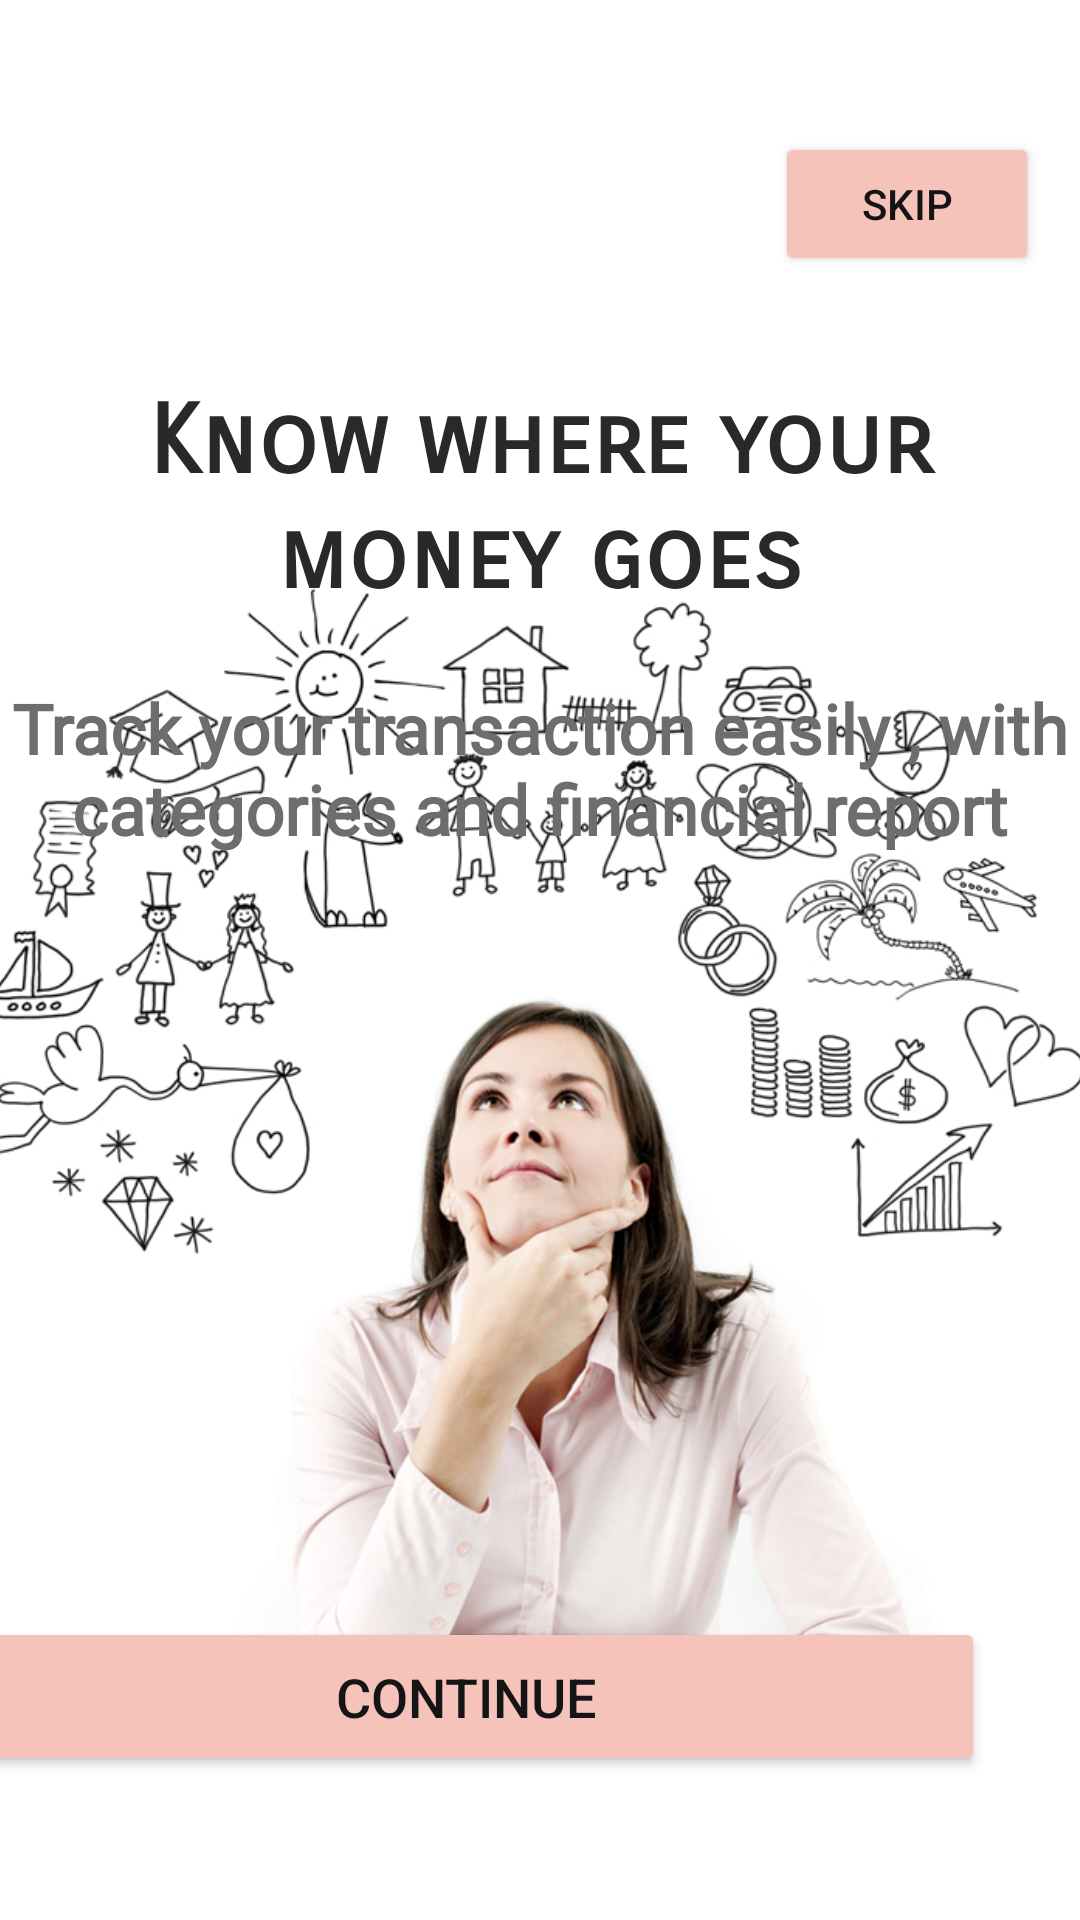

This screen was rendered from an Android layout file. Write that file and the resources it references.
<!-- AndroidManifest.xml: application theme Theme.MADLab_Exam3 -->
<!-- res/layout/activity_ob2.xml -->
<?xml version="1.0" encoding="utf-8"?>
<androidx.constraintlayout.widget.ConstraintLayout xmlns:android="http://schemas.android.com/apk/res/android"
    xmlns:app="http://schemas.android.com/apk/res-auto"
    xmlns:tools="http://schemas.android.com/tools"
    android:id="@+id/main"
    android:layout_width="match_parent"
    android:layout_height="match_parent"
    android:background="#FFFFFF"
    tools:context=".ob2">

    <ImageView
        android:id="@+id/imageView2"
        android:layout_width="419dp"
        android:layout_height="372dp"
        android:background="#FCF5FD"
        android:scaleType="centerCrop"
        app:layout_constraintBottom_toBottomOf="parent"
        app:layout_constraintEnd_toEndOf="parent"
        app:layout_constraintStart_toStartOf="parent"
        app:layout_constraintTop_toTopOf="parent"
        app:layout_constraintVertical_bias="0.671"
        app:srcCompat="@drawable/onb" />

    <TextView
        android:id="@+id/onboardingTitle"
        android:layout_width="0dp"
        android:layout_height="wrap_content"
        android:layout_marginStart="32dp"
        android:layout_marginTop="36dp"
        android:layout_marginEnd="32dp"
        android:fontFamily="sans-serif-smallcaps"
        android:gravity="center"
        android:text="Know where your money goes"
        android:textColor="#2A2929"
        android:textSize="32sp"
        android:textStyle="bold"
        app:layout_constraintEnd_toEndOf="parent"
        app:layout_constraintHorizontal_bias="1.0"
        app:layout_constraintStart_toStartOf="parent"
        app:layout_constraintTop_toBottomOf="@+id/button" />

    <TextView
        android:id="@+id/onboardingSubtitle"
        android:layout_width="355dp"
        android:layout_height="63dp"
        android:layout_marginStart="48dp"
        android:layout_marginTop="20dp"
        android:layout_marginEnd="48dp"
        android:fontFamily="@font/akaya_kanadaka"
        android:gravity="center"
        android:text="Track your transaction easily , with categories and financial report"
        android:textAlignment="center"
        android:textColor="#6D6D6D"
        android:textSize="23sp"
        android:textStyle="bold"
        app:layout_constraintEnd_toEndOf="parent"
        app:layout_constraintStart_toStartOf="parent"
        app:layout_constraintTop_toBottomOf="@+id/onboardingTitle" />

    <Button
        android:id="@+id/continueButton"
        android:layout_width="346dp"
        android:layout_height="53dp"
        android:layout_marginStart="32dp"
        android:layout_marginEnd="32dp"
        android:layout_marginBottom="48dp"
        android:backgroundTint="#F6C3BB"
        android:paddingVertical="12dp"
        android:text="@string/continue_button"
        android:textColor="#161515"
        android:textSize="18sp"
        app:layout_constraintBottom_toBottomOf="parent"
        app:layout_constraintEnd_toEndOf="parent"
        app:layout_constraintHorizontal_bias="1.0"
        app:layout_constraintStart_toStartOf="parent"
        app:layout_constraintTop_toBottomOf="@+id/imageView2"
        app:layout_constraintVertical_bias="1.0" />

    <Button
        android:id="@+id/button"
        android:layout_width="wrap_content"
        android:layout_height="wrap_content"
        android:layout_marginTop="44dp"
        android:backgroundTint="#F6C3BB"
        android:text="Skip"
        android:textColor="#141414"
        app:layout_constraintEnd_toEndOf="parent"
        app:layout_constraintHorizontal_bias="0.95"
        app:layout_constraintStart_toStartOf="parent"
        app:layout_constraintTop_toTopOf="parent" />


</androidx.constraintlayout.widget.ConstraintLayout>
<!-- resources referenced by this layout -->
<resources>
  <!-- drawable onb: jpg bitmap (drawable, 177539 bytes) -->
  <string name="continue_button">Continue</string>
  <style name="Theme.MADLab_Exam3" parent="Base.Theme.MADLab_Exam3" />
  <style name="Base.Theme.MADLab_Exam3" parent="Theme.Material3.DayNight.NoActionBar">
          
          
      </style>
</resources>
